Image classification data set "origin_GH_d2.5_CEO_padding_enhanced.4" (xin1602/Object_Detection_Tooth on GitHub). Class labels (3): apical lesion, normal, peri-endo lesion.

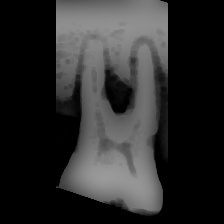
Label: peri-endo lesion

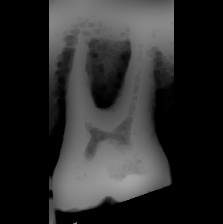
Label: peri-endo lesion

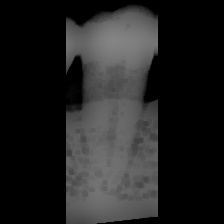
Label: normal

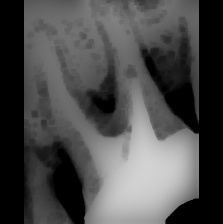
Label: apical lesion

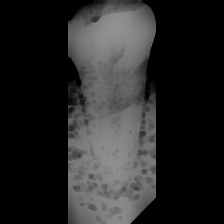
Label: normal

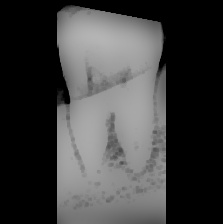
Label: apical lesion
